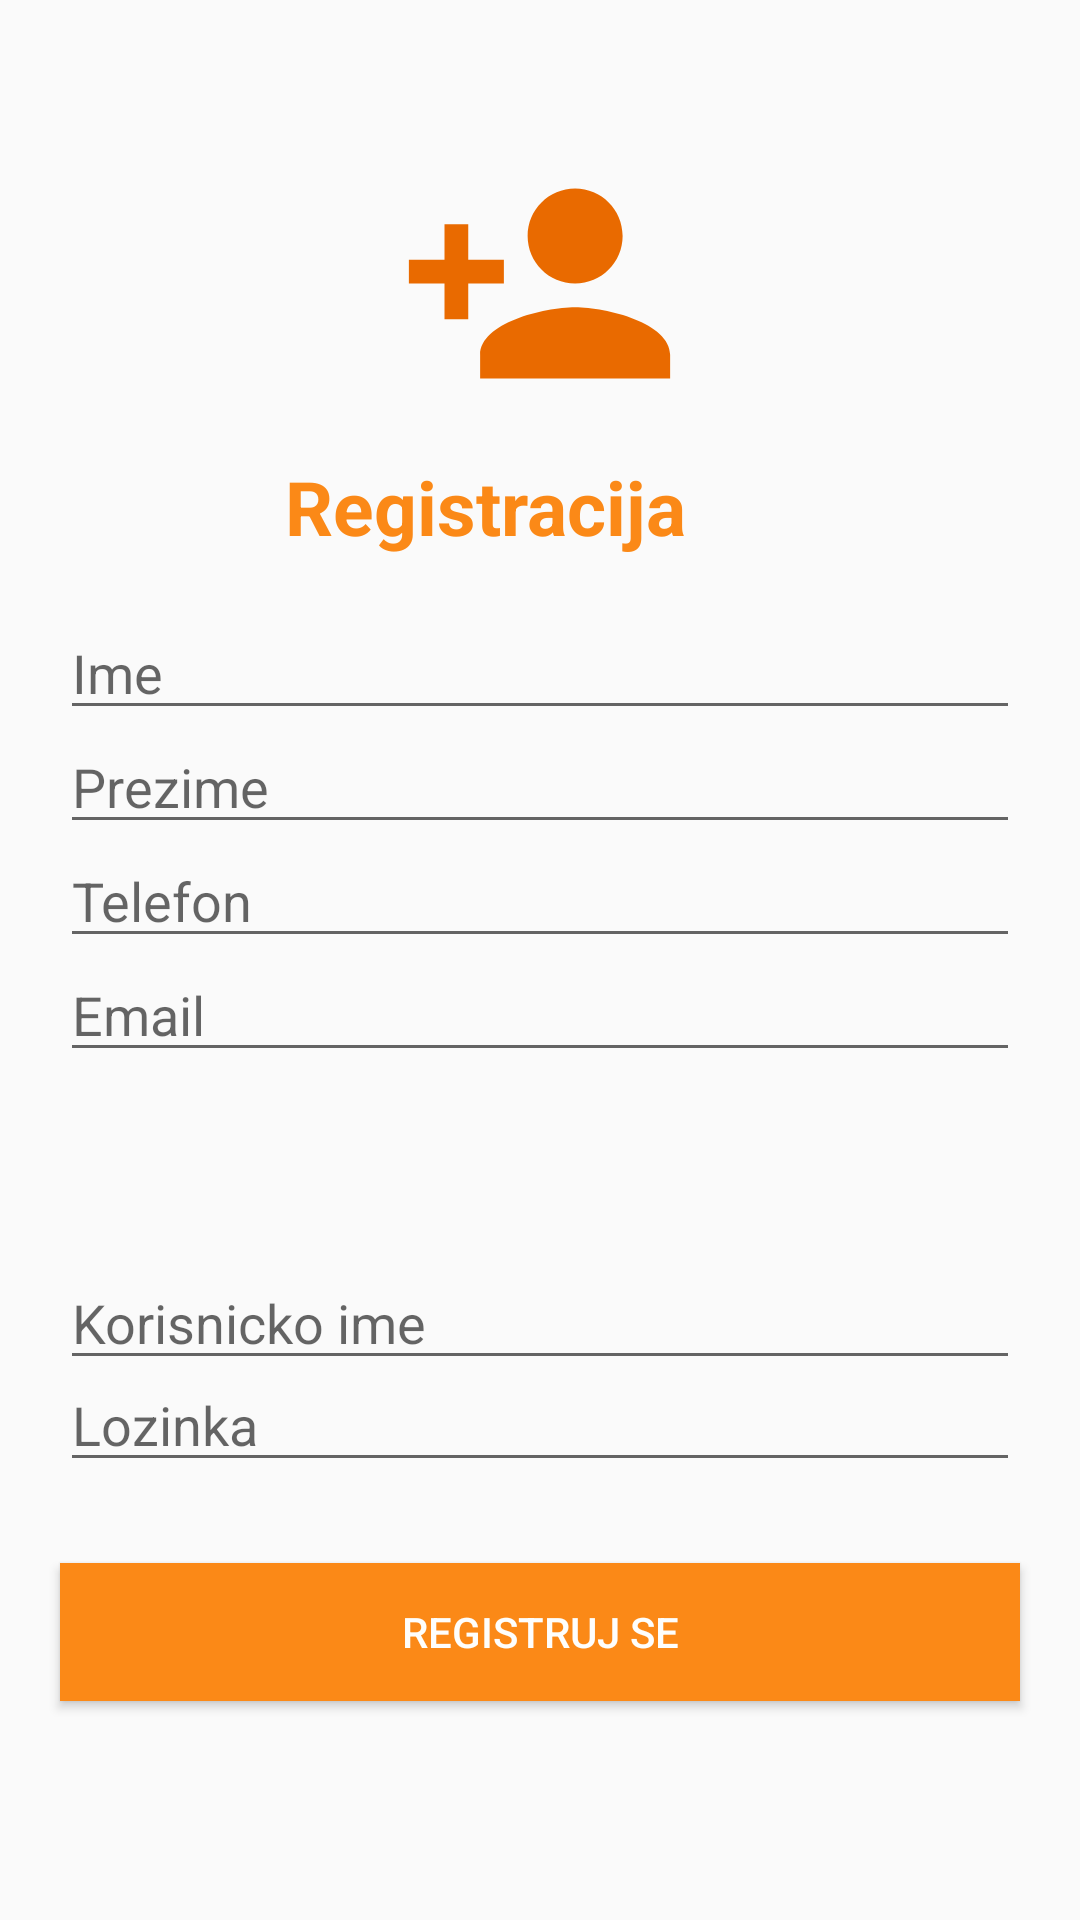

Android layout source for this screen:
<!-- AndroidManifest.xml: application theme AppTheme.NoActionBar -->
<!-- res/layout/activity_registracija.xml -->
<?xml version="1.0" encoding="utf-8"?>
<RelativeLayout xmlns:android="http://schemas.android.com/apk/res/android"
    xmlns:app="http://schemas.android.com/apk/res-auto"
    xmlns:tools="http://schemas.android.com/tools"
    android:layout_width="match_parent"
    android:layout_height="match_parent"
    tools:context=".registracija">


    <ImageView
        android:id="@+id/imageView"
        android:layout_width="285dp"
        android:layout_height="95dp"
        android:layout_alignParentTop="true"
        android:layout_centerHorizontal="true"
        android:layout_marginTop="47dp"
        app:layout_constraintEnd_toEndOf="parent"
        app:layout_constraintStart_toStartOf="parent"
        app:layout_constraintTop_toTopOf="parent"
        app:srcCompat="@drawable/ic_person_add_black_24dp" />

    <TextView
        android:id="@+id/textView"
        android:layout_width="155dp"
        android:layout_height="36dp"
        android:layout_alignParentEnd="true"
        android:layout_alignParentTop="true"
        android:layout_marginEnd="110dp"
        android:layout_marginTop="152dp"
        android:text="Registracija"
        android:textColor="@color/narancasta"
        android:textSize="25dp"
        android:textStyle="bold"></TextView>


    <EditText
        android:id="@+id/imeInput"
        android:layout_width="320dp"
        android:layout_height="wrap_content"
        android:layout_alignParentTop="true"
        android:layout_centerHorizontal="true"
        android:layout_marginTop="202dp"
        android:ems="10"
        android:hint="Ime"
        android:inputType="textPersonName" />

    <EditText
        android:id="@+id/prezimeInput"
        android:layout_width="320dp"
        android:layout_height="wrap_content"
        android:layout_alignParentTop="true"
        android:layout_centerHorizontal="true"
        android:layout_marginTop="240dp"
        android:ems="10"
        android:hint="Prezime"
        android:inputType="textPersonName" />

    <EditText
        android:id="@+id/telefonInput"
        android:layout_width="320dp"
        android:layout_height="wrap_content"
        android:layout_alignParentTop="true"
        android:layout_centerHorizontal="true"
        android:layout_marginTop="278dp"
        android:ems="10"
        android:hint="Telefon"
      />

    <EditText
        android:id="@+id/emailInput"
        android:layout_width="320dp"
        android:layout_height="wrap_content"
        android:layout_alignParentTop="true"
        android:layout_centerHorizontal="true"
        android:layout_marginTop="316dp"
        android:ems="10"
        android:hint="Email"
       />


    <EditText
        android:id="@+id/korisnickoImeInput"
        android:layout_width="320dp"
        android:layout_height="wrap_content"
        android:layout_alignParentBottom="true"
        android:layout_centerHorizontal="true"
        android:layout_marginBottom="180dp"
        android:ems="10"
        android:hint="Korisnicko ime"
        android:inputType="textPersonName" />

    <EditText
        android:id="@+id/lozinkaInput"
        android:layout_width="320dp"
        android:layout_height="wrap_content"
        android:layout_alignParentBottom="true"
        android:layout_centerHorizontal="true"
        android:layout_marginBottom="146dp"
        android:ems="10"
        android:hint="Lozinka"
        android:inputType="textPersonName" />


    <Button
        android:id="@+id/registracijaBtn"
        android:layout_width="320dp"
        android:layout_height="46dp"
        android:layout_alignParentBottom="true"
        android:layout_centerHorizontal="true"
        android:layout_marginBottom="73dp"
        android:text="Registruj se"
        android:textSize="@dimen/fab_margin"
        android:textAlignment="center"
        android:textColor="@color/bijela"
        android:background="@color/narancasta"/>


</RelativeLayout>
<!-- resources referenced by this layout -->
<resources>
  <color name="bijela">#FEFEFC</color>
  <color name="narancasta">#FB8917</color>
  <!-- drawable ic_person_add_black_24dp (drawable) -->
  <vector android:height="24dp" android:tint="#E96A00"
      android:viewportHeight="24.0" android:viewportWidth="24.0"
      android:width="24dp" xmlns:android="http://schemas.android.com/apk/res/android">
      <path android:fillColor="#FF000000" android:pathData="M15,12c2.21,0 4,-1.79 4,-4s-1.79,-4 -4,-4 -4,1.79 -4,4 1.79,4 4,4zM6,10L6,7L4,7v3L1,10v2h3v3h2v-3h3v-2L6,10zM15,14c-2.67,0 -8,1.34 -8,4v2h16v-2c0,-2.66 -5.33,-4 -8,-4z"/>
  </vector>
  <style name="AppTheme.NoActionBar">
          <item name="windowActionBar">false</item>
          <item name="windowNoTitle">true</item>
      </style>
</resources>
